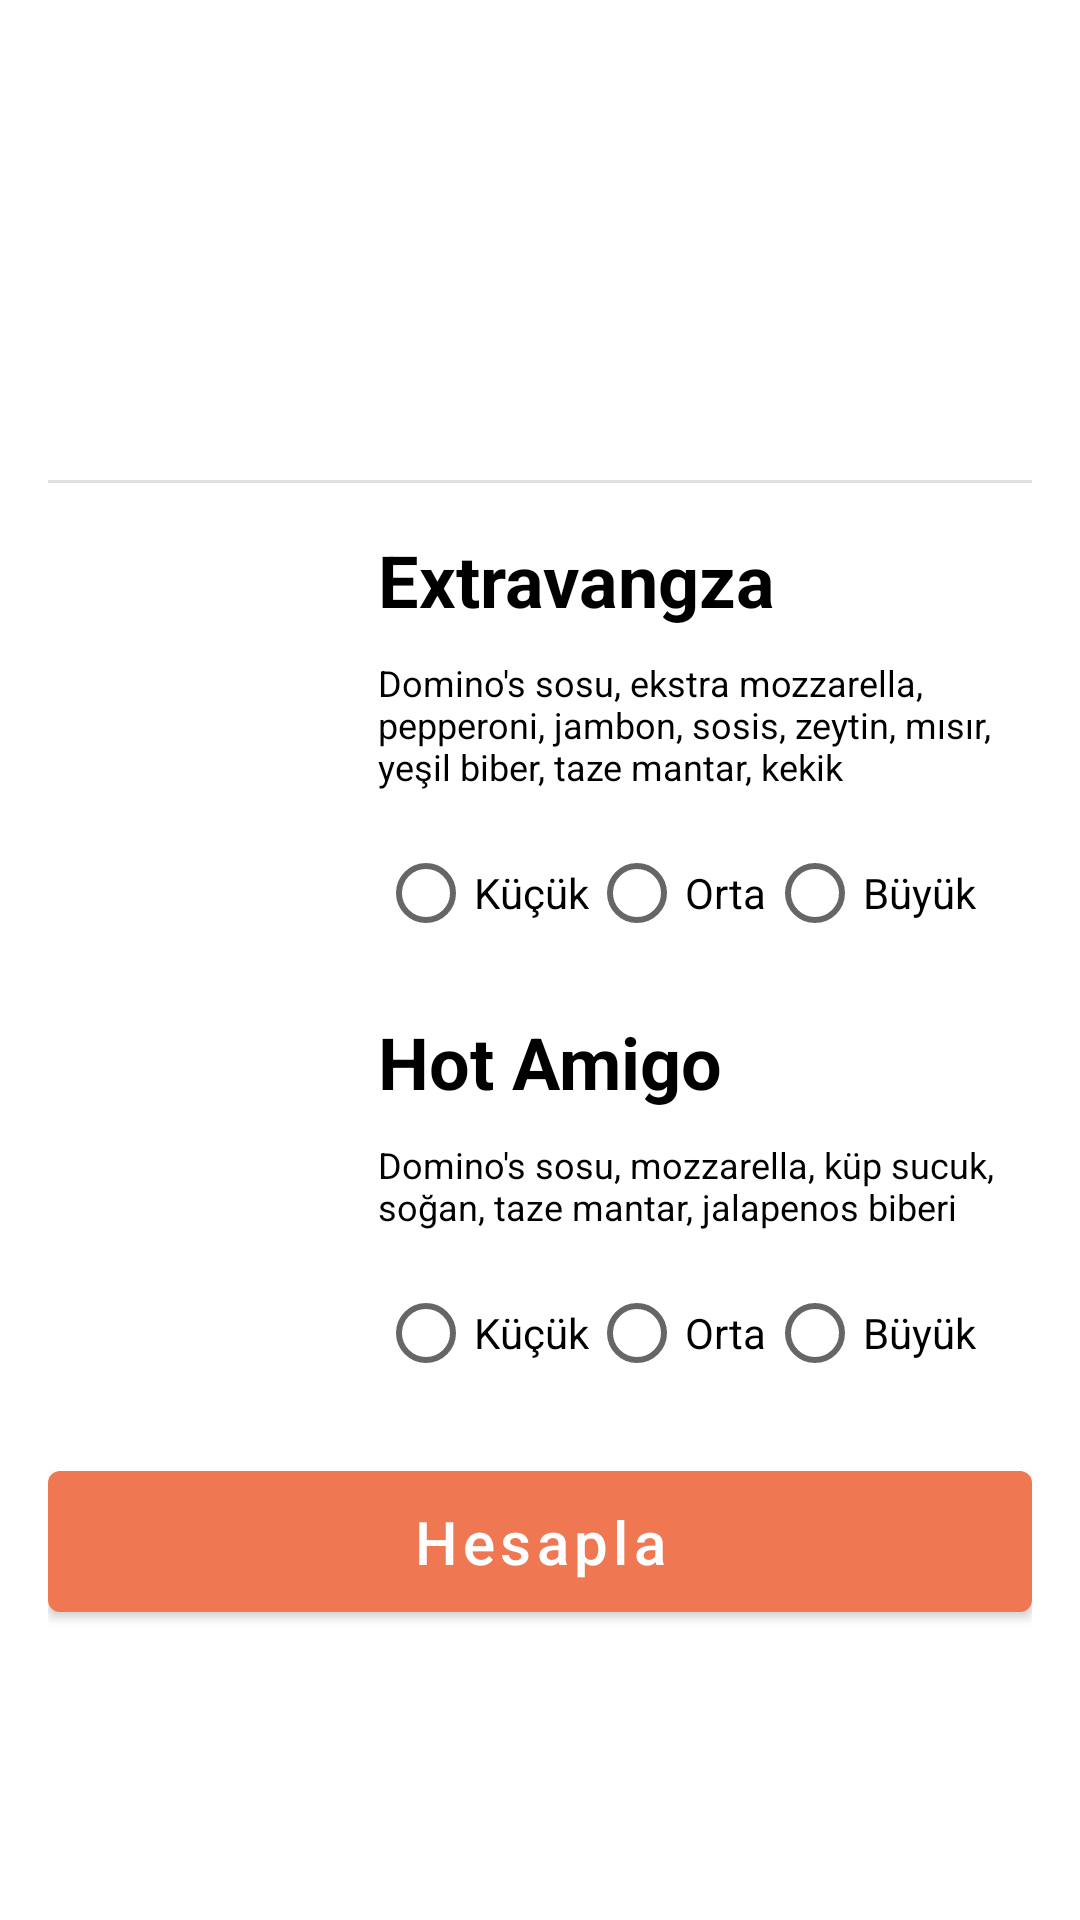

Here is an Android app screen rendered from its layout file. Give the layout XML and the strings, colors and styles it references.
<!-- AndroidManifest.xml: application theme Theme.OrderApp -->
<!-- res/layout/fragment_order.xml -->
<?xml version="1.0" encoding="utf-8"?>
<androidx.appcompat.widget.LinearLayoutCompat
    xmlns:android="http://schemas.android.com/apk/res/android"
    xmlns:tools="http://schemas.android.com/tools"
    android:layout_width="match_parent"
    android:layout_height="match_parent"
    xmlns:app="http://schemas.android.com/apk/res-auto"
    android:padding="@dimen/spacing_normal"
    android:orientation="vertical"
    tools:context="com.example.orderapp.ui.OrderFragment" >

    
    <androidx.appcompat.widget.LinearLayoutCompat
        android:layout_width="match_parent"
        android:layout_height="wrap_content"
        android:orientation="horizontal">

        <androidx.appcompat.widget.AppCompatImageView
            android:id="@+id/img_profile"
            android:layout_width="128dp"
            android:layout_height="128dp"
            app:srcCompat="@drawable/user"/>

        <androidx.appcompat.widget.LinearLayoutCompat
            android:layout_width="match_parent"
            android:layout_height="wrap_content"
            android:layout_marginStart="@dimen/spacing_small"
            android:orientation="vertical">

            <com.google.android.material.textview.MaterialTextView
                android:id="@+id/tv_welcome"
                android:layout_width="match_parent"
                android:layout_height="wrap_content"
                android:gravity="start"
                android:textColor="?colorOnSurface"
                android:textSize="@dimen/size_text_title"
                android:textStyle="bold"
                tools:text="@string/welcome" />

            <com.google.android.material.textview.MaterialTextView
                android:id="@+id/tv_email"
                android:layout_width="match_parent"
                android:layout_height="wrap_content"
                android:layout_marginTop="@dimen/spacing_normal"
                android:gravity="start"
                android:textColor="?colorOnSurface"
                android:textSize="@dimen/size_text_description"
                tools:text="@string/fakeemail" />

        </androidx.appcompat.widget.LinearLayoutCompat>

    </androidx.appcompat.widget.LinearLayoutCompat>

    <View
        android:id="@+id/divider"
        android:layout_width="match_parent"
        android:layout_height="1dp"
        android:layout_marginTop="@dimen/spacing_normal"
        android:background="?android:attr/listDivider" />


    
    <androidx.appcompat.widget.LinearLayoutCompat
        android:layout_width="match_parent"
        android:layout_height="wrap_content"
        android:layout_marginTop="@dimen/spacing_normal"
        android:orientation="horizontal">

        <androidx.appcompat.widget.AppCompatImageView
            android:layout_width="100dp"
            android:layout_height="100dp"
            app:srcCompat="@drawable/extravaganza" />

        <androidx.appcompat.widget.LinearLayoutCompat
            android:layout_width="match_parent"
            android:layout_height="wrap_content"
            android:layout_marginStart="@dimen/spacing_small"
            android:orientation="vertical">

            <com.google.android.material.textview.MaterialTextView
                android:id="@+id/tv_first_pizza"
                android:layout_width="match_parent"
                android:layout_height="wrap_content"
                android:gravity="start"
                android:text="@string/extravangza"
                android:textColor="?colorOnSurface"
                android:textSize="@dimen/size_text_title"
                android:textStyle="bold" />

            <com.google.android.material.textview.MaterialTextView
                android:id="@+id/tv_first_pizza_ingredients"
                android:layout_width="match_parent"
                android:layout_height="wrap_content"
                android:layout_marginTop="@dimen/spacing_small"
                android:gravity="start"
                android:text="@string/extravangza_ingredients"
                android:textColor="?colorOnSurface"
                android:textSize="@dimen/size_text_description_small" />

            <androidx.appcompat.widget.LinearLayoutCompat
                android:layout_width="match_parent"
                android:layout_height="wrap_content"
                android:orientation="vertical">

                <RadioGroup
                    android:id="@+id/first_order_options"
                    android:layout_width="match_parent"
                    android:layout_height="wrap_content"
                    android:layout_marginTop="@dimen/spacing_small"
                    android:orientation="horizontal">

                    <RadioButton
                        android:id="@+id/first_small"
                        android:layout_width="wrap_content"
                        android:layout_height="wrap_content"
                        android:text="@string/small" />

                    <RadioButton
                        android:id="@+id/first_medium"
                        android:layout_width="wrap_content"
                        android:layout_height="wrap_content"
                        android:text="@string/medium" />

                    <RadioButton
                        android:id="@+id/first_big"
                        android:layout_width="wrap_content"
                        android:layout_height="wrap_content"
                        android:text="@string/big" />
                </RadioGroup>

            </androidx.appcompat.widget.LinearLayoutCompat>

        </androidx.appcompat.widget.LinearLayoutCompat>

    </androidx.appcompat.widget.LinearLayoutCompat>

    
    <androidx.appcompat.widget.LinearLayoutCompat
        android:layout_width="match_parent"
        android:layout_height="wrap_content"
        android:layout_marginTop="@dimen/spacing_normal"
        android:orientation="horizontal">

        <androidx.appcompat.widget.AppCompatImageView
            android:layout_width="100dp"
            android:layout_height="100dp"
            app:srcCompat="@drawable/hotamigo" />

        <androidx.appcompat.widget.LinearLayoutCompat
            android:layout_width="match_parent"
            android:layout_height="wrap_content"
            android:layout_marginStart="@dimen/spacing_small"
            android:orientation="vertical">

            <com.google.android.material.textview.MaterialTextView
                android:id="@+id/tv_second_pizza"
                android:layout_width="match_parent"
                android:layout_height="wrap_content"
                android:gravity="start"
                android:text="@string/hot_amigo"
                android:textColor="?colorOnSurface"
                android:textSize="@dimen/size_text_title"
                android:textStyle="bold" />

            <com.google.android.material.textview.MaterialTextView
                android:id="@+id/tv_second_pizza_ingredients"
                android:layout_width="match_parent"
                android:layout_height="wrap_content"
                android:layout_marginTop="@dimen/spacing_small"
                android:gravity="start"
                android:text="@string/hotamigo_ingredients"
                android:textColor="?colorOnSurface"
                android:textSize="@dimen/size_text_description_small" />

            <androidx.appcompat.widget.LinearLayoutCompat
                android:layout_width="match_parent"
                android:layout_height="wrap_content"
                android:orientation="vertical">

                <RadioGroup
                    android:id="@+id/second_order_options"
                    android:layout_width="match_parent"
                    android:layout_height="wrap_content"
                    android:layout_marginTop="@dimen/spacing_small"
                    android:orientation="horizontal">

                    <RadioButton
                        android:id="@+id/second_small"
                        android:layout_width="wrap_content"
                        android:layout_height="wrap_content"
                        android:text="@string/small" />

                    <RadioButton
                        android:id="@+id/second_medium"
                        android:layout_width="wrap_content"
                        android:layout_height="wrap_content"
                        android:text="@string/medium" />

                    <RadioButton
                        android:id="@+id/second_big"
                        android:layout_width="wrap_content"
                        android:layout_height="wrap_content"
                        android:text="@string/big" />
                </RadioGroup>

            </androidx.appcompat.widget.LinearLayoutCompat>

        </androidx.appcompat.widget.LinearLayoutCompat>

    </androidx.appcompat.widget.LinearLayoutCompat>

    <com.google.android.material.button.MaterialButton
        android:id="@+id/btn_calculate"
        android:layout_width="match_parent"
        android:layout_height="wrap_content"
        android:layout_marginTop="@dimen/spacing_normal"
        android:padding="@dimen/spacing_small"
        android:text="@string/calculate"
        android:textAllCaps="false"
        android:textSize="@dimen/size_button_title" />

    <com.google.android.material.textview.MaterialTextView
        android:id="@+id/tv_cost"
        android:layout_width="match_parent"
        android:layout_height="wrap_content"
        android:layout_marginTop="@dimen/spacing_normal"
        android:gravity="start"
        android:textColor="?colorOnSurface"
        android:textSize="@dimen/size_button_title"
        android:textStyle="bold"
        android:visibility="gone"
        tools:text="@string/fake_cost"
        tools:visibility="visible" />
    </androidx.appcompat.widget.LinearLayoutCompat>
<!-- resources referenced by this layout -->
<resources>
  <dimen name="size_button_title">@dimen/font_large</dimen>
  <dimen name="size_text_description">@dimen/font_normal</dimen>
  <dimen name="size_text_description_small">@dimen/font_small</dimen>
  <dimen name="size_text_title">@dimen/font_huge</dimen>
  <dimen name="spacing_normal">16dp</dimen>
  <dimen name="spacing_small">10dp</dimen>
  <string name="big">Büyük</string>
  <string name="calculate">Hesapla</string>
  <string name="extravangza">Extravangza</string>
  <string name="extravangza_ingredients">Domino\'s sosu, ekstra mozzarella, pepperoni, jambon, sosis, zeytin, mısır, yeşil biber, taze mantar, kekik</string>
  <string name="fake_cost">Ödemeniz gereken ücret XXX TL</string>
  <string name="hot_amigo">Hot Amigo</string>
  <string name="hotamigo_ingredients">Domino\'s sosu, mozzarella, küp sucuk, soğan, taze mantar, jalapenos biberi</string>
  <string name="medium">Orta</string>
  <string name="small">Küçük</string>
  <style name="Theme.OrderApp" parent="Theme.MaterialComponents.DayNight.NoActionBar">
          
          <item name="colorPrimary">@color/purple_500</item>
          <item name="colorPrimaryVariant">@color/purple_700</item>
          <item name="colorOnPrimary">@color/white</item>
          
          <item name="colorSecondary">@color/teal_200</item>
          <item name="colorSecondaryVariant">@color/teal_700</item>
          <item name="colorOnSecondary">@color/black</item>
          
          <item name="android:statusBarColor" tools:targetApi="l">?attr/colorPrimaryVariant</item>
          
      </style>
  <dimen name="font_large">20sp</dimen>
  <dimen name="font_normal">16sp</dimen>
  <dimen name="font_small">12sp</dimen>
  <dimen name="font_huge">24sp</dimen>
  <color name="purple_500">#EF7853</color>
  <color name="purple_700">#EFC07B</color>
  <color name="white">#FFFFFFFF</color>
  <color name="teal_200">#FF03DAC5</color>
  <color name="teal_700">#FF018786</color>
  <color name="black">#FF000000</color>
</resources>
